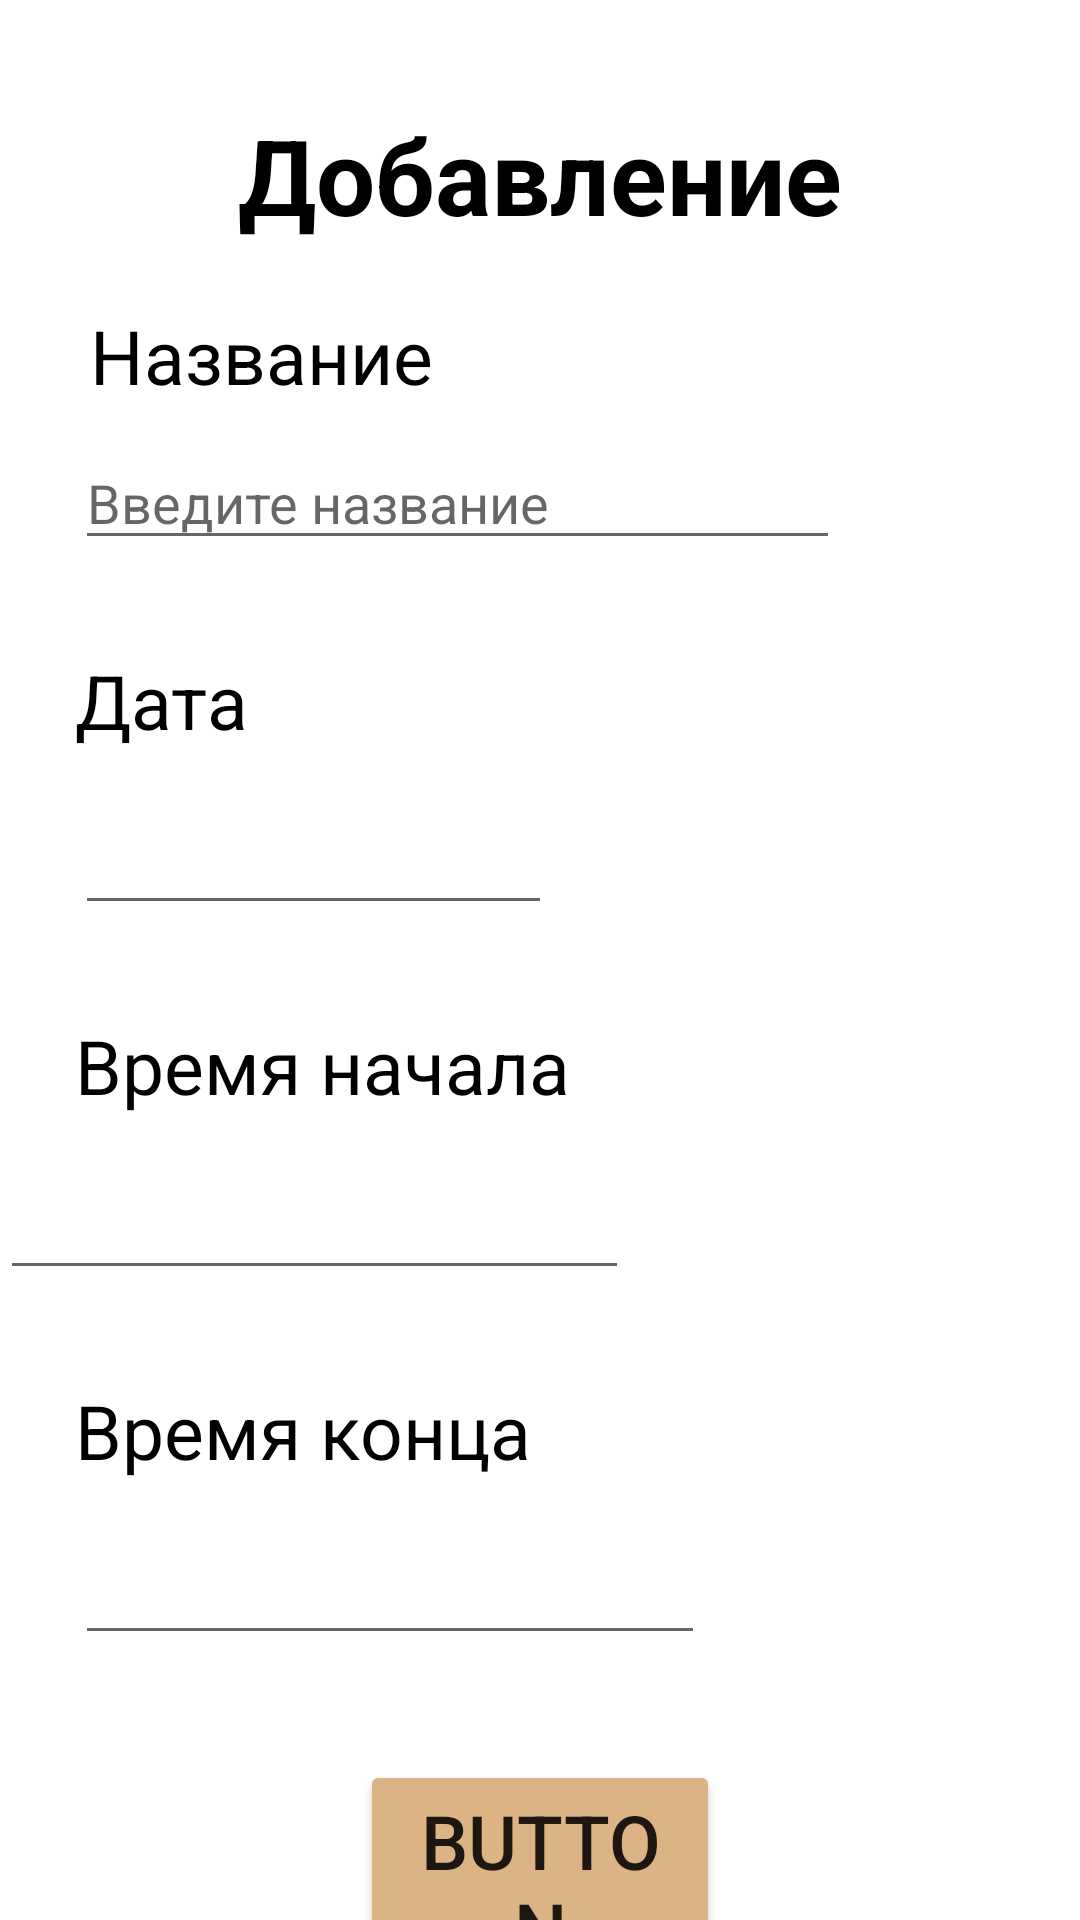

Here is an Android app screen rendered from its layout file. Give the layout XML and the strings, colors and styles it references.
<!-- AndroidManifest.xml: application theme Theme.Ejednevnik -->
<!-- res/layout/activity_delo_creation.xml -->
<?xml version="1.0" encoding="utf-8"?>
<androidx.constraintlayout.widget.ConstraintLayout xmlns:android="http://schemas.android.com/apk/res/android"
    xmlns:app="http://schemas.android.com/apk/res-auto"
    xmlns:tools="http://schemas.android.com/tools"
    android:layout_width="match_parent"
    android:layout_height="match_parent"
    tools:context=".Calendar_Activity$Delo_Creation">

    <EditText
        android:id="@+id/editDeloName"
        android:layout_width="0dp"
        android:layout_height="wrap_content"
        android:layout_marginStart="25dp"
        android:layout_marginTop="10dp"
        android:layout_marginEnd="80dp"
        android:ems="10"
        android:hint="Введите название"
        android:inputType="textPersonName"
        app:layout_constraintEnd_toEndOf="parent"
        app:layout_constraintHorizontal_bias="0.0"
        app:layout_constraintStart_toStartOf="parent"
        app:layout_constraintTop_toBottomOf="@+id/textView2"
        tools:ignore="TouchTargetSizeCheck" />

    <EditText
        android:id="@+id/editDeloDate"
        android:layout_width="0dp"
        android:layout_height="wrap_content"
        android:layout_marginStart="25dp"
        android:layout_marginTop="10dp"
        android:layout_marginEnd="176dp"
        android:ems="10"
        android:inputType="date"
        android:minHeight="48dp"
        app:layout_constraintEnd_toEndOf="parent"
        app:layout_constraintHorizontal_bias="0.0"
        app:layout_constraintStart_toStartOf="parent"
        app:layout_constraintTop_toBottomOf="@+id/textView3"
        tools:ignore="SpeakableTextPresentCheck" />

    <TextView
        android:id="@+id/textView2"
        android:layout_width="wrap_content"
        android:layout_height="wrap_content"
        android:layout_marginStart="30dp"
        android:layout_marginTop="20dp"
        android:text="@string/cr_delo_name"
        android:textColor="@color/black"
        android:textSize="25dp"
        app:fontFamily="@font/abel"
        app:layout_constraintStart_toStartOf="parent"
        app:layout_constraintTop_toBottomOf="@+id/textTitleCreation" />

    <TextView
        android:id="@+id/textTitleCreation"
        android:layout_width="wrap_content"
        android:layout_height="wrap_content"
        android:layout_marginStart="150dp"
        android:layout_marginTop="35dp"
        android:layout_marginEnd="150dp"
        android:text="@string/cr_title"
        android:textColor="@color/black"
        android:textSize="35dp"
        android:textStyle="bold"
        app:fontFamily="@font/abel"
        app:layout_constraintEnd_toEndOf="parent"
        app:layout_constraintStart_toStartOf="parent"
        app:layout_constraintTop_toTopOf="parent" />

    <TextView
        android:id="@+id/textView3"
        android:layout_width="wrap_content"
        android:layout_height="wrap_content"
        android:layout_marginStart="25dp"
        android:layout_marginTop="30dp"
        android:text="@string/cr_delo_date"
        android:textSize="25dp"
        android:textColor="@color/black"
        app:fontFamily="@font/abel"
        app:layout_constraintStart_toStartOf="parent"
        app:layout_constraintTop_toBottomOf="@+id/editDeloName" />

    <TextView
        android:id="@+id/textView4"
        android:layout_width="wrap_content"
        android:layout_height="wrap_content"
        android:layout_marginStart="25dp"
        android:layout_marginTop="30dp"
        android:textColor="@color/black"
        android:text="@string/cr_delo_b_time"
        android:textSize="25dp"
        app:fontFamily="@font/abel"
        app:layout_constraintStart_toStartOf="parent"
        app:layout_constraintTop_toBottomOf="@+id/editDeloDate" />

    <TextView
        android:id="@+id/textView5"
        android:layout_width="wrap_content"
        android:layout_height="wrap_content"
        android:layout_marginStart="25dp"
        android:textColor="@color/black"
        android:layout_marginTop="30dp"
        android:text="@string/cr_delo_e_time"
        android:textSize="25dp"
        app:fontFamily="@font/abel"
        app:layout_constraintStart_toStartOf="parent"
        app:layout_constraintTop_toBottomOf="@+id/editDeloBTime" />

    <EditText
        android:id="@+id/editDeloBTime"
        android:layout_width="wrap_content"
        android:layout_height="wrap_content"
        android:layout_marginStart="25dp"
        android:layout_marginTop="10dp"
        android:layout_marginEnd="176dp"
        android:ems="10"
        android:inputType="time"
        android:minHeight="48dp"
        app:layout_constraintEnd_toEndOf="parent"
        app:layout_constraintStart_toStartOf="parent"
        app:layout_constraintTop_toBottomOf="@+id/textView4"
        tools:ignore="SpeakableTextPresentCheck" />

    <EditText
        android:id="@+id/editDeloETime"
        android:layout_width="wrap_content"
        android:layout_height="wrap_content"
        android:layout_marginStart="25dp"
        android:layout_marginTop="10dp"
        android:layout_marginEnd="176dp"
        android:ems="10"
        android:inputType="time"
        android:minHeight="48dp"
        app:layout_constraintEnd_toEndOf="parent"
        app:layout_constraintHorizontal_bias="0.0"
        app:layout_constraintStart_toStartOf="parent"
        app:layout_constraintTop_toBottomOf="@+id/textView5"
        tools:ignore="SpeakableTextPresentCheck" />

    <Button
        android:id="@+id/delo_create_button"
        android:layout_width="0dp"
        android:layout_height="wrap_content"
        android:layout_marginStart="120dp"
        android:layout_marginTop="35dp"
        android:layout_marginEnd="120dp"
        android:text="Button"
        android:textSize="25dp"
        app:backgroundTint="@color/buttons"
        app:layout_constraintEnd_toEndOf="parent"
        app:layout_constraintStart_toStartOf="parent"
        app:layout_constraintTop_toBottomOf="@+id/editDeloETime" />
</androidx.constraintlayout.widget.ConstraintLayout>
<!-- resources referenced by this layout -->
<resources>
  <color name="black">#FF000000</color>
  <color name="buttons">#DCB385</color>
  <string name="cr_delo_b_time">Время начала</string>
  <string name="cr_delo_date">Дата</string>
  <string name="cr_delo_e_time">Время конца</string>
  <string name="cr_delo_name">Название</string>
  <string name="cr_title">Добавление</string>
  <style name="Theme.Ejednevnik" parent="Theme.MaterialComponents.DayNight.NoActionBar">
          
          <item name="colorPrimary">@color/purple_500</item>
          <item name="colorPrimaryVariant">@color/purple_700</item>
          <item name="colorOnPrimary">@color/white</item>
          
          <item name="colorSecondary">@color/teal_200</item>
          <item name="colorSecondaryVariant">@color/teal_700</item>
          <item name="colorOnSecondary">@color/black</item>
          
          <item name="android:statusBarColor" tools:targetApi="l">?attr/colorPrimaryVariant</item>
          
      </style>
  <color name="purple_500">#FF6200EE</color>
  <color name="purple_700">#6C5F5B</color>
  <color name="white">#FFFFFFFF</color>
  <color name="teal_200">#FF03DAC5</color>
  <color name="teal_700">#FF018786</color>
</resources>
